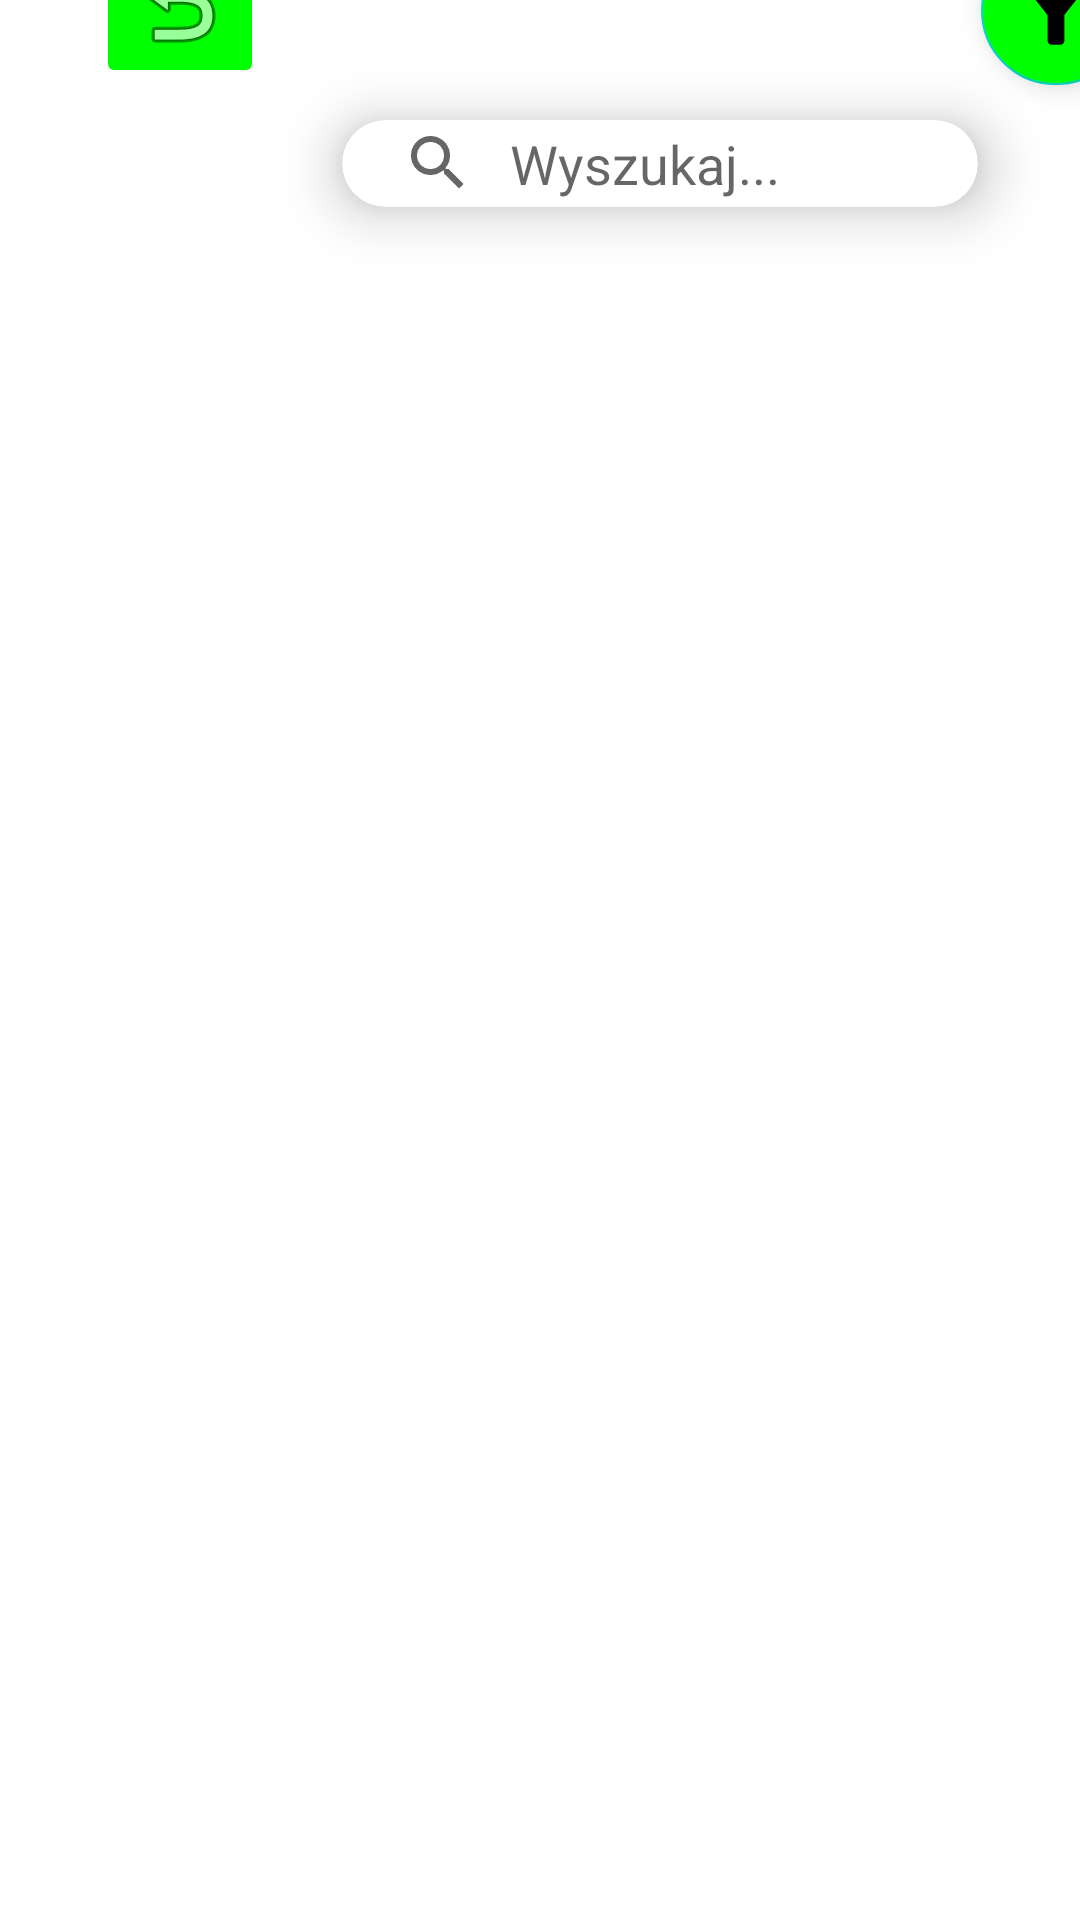

Reconstruct the res/layout file that produces this screen, plus the resources it refers to.
<!-- AndroidManifest.xml: application theme Theme.Gamebase -->
<!-- res/layout/fragment_list_game.xml -->
<?xml version="1.0" encoding="utf-8"?>
<androidx.constraintlayout.widget.ConstraintLayout xmlns:android="http://schemas.android.com/apk/res/android"
    xmlns:app="http://schemas.android.com/apk/res-auto"
    xmlns:tools="http://schemas.android.com/tools"
    android:layout_width="match_parent"
    android:layout_height="match_parent"

    tools:context=".ListGame">


    <androidx.recyclerview.widget.RecyclerView
        android:id="@+id/recycleview"
        android:layout_width="409dp"
        android:layout_height="629dp"
        android:layout_marginBottom="4dp"
        app:layout_constraintBottom_toBottomOf="parent"
        app:layout_constraintEnd_toEndOf="parent"
        app:layout_constraintHorizontal_bias="0.0"

        app:layout_constraintStart_toStartOf="parent"
        tools:listitem="@layout/game_row" />

    <ImageButton
        android:id="@+id/imageButton4"
        android:layout_width="wrap_content"
        android:layout_height="wrap_content"
        android:layout_marginStart="32dp"
        android:backgroundTint="#00ff00"
        android:src="@android:drawable/ic_menu_revert"
        app:layout_constraintBottom_toTopOf="@+id/recycleview"
        app:layout_constraintStart_toStartOf="parent"
        app:layout_constraintTop_toTopOf="parent"
        app:layout_constraintVertical_bias="0.509" />

    <com.google.android.material.card.MaterialCardView
        android:id="@+id/searchArea"
        android:layout_width="248dp"
        android:layout_height="77dp"
        android:layout_marginStart="96dp"
        android:layout_marginTop="16dp"
        app:cardCornerRadius="20dp"
        app:cardElevation="12dp"

        app:cardUseCompatPadding="true"
        app:layout_constraintStart_toStartOf="parent"
        app:layout_constraintTop_toTopOf="parent">

        <androidx.appcompat.widget.SearchView
            android:id="@+id/searchView"
            android:layout_width="227dp"
            android:layout_height="wrap_content"
            app:iconifiedByDefault="false"
            app:layout_constraintBottom_toBottomOf="@+id/imageButton4"
            app:layout_constraintStart_toEndOf="@+id/imageButton4"
            app:layout_constraintTop_toTopOf="@+id/imageButton4"
            app:queryBackground="@android:color/transparent"
           
            app:queryHint="Wyszukaj..." />
    </com.google.android.material.card.MaterialCardView>

    <com.google.android.material.floatingactionbutton.FloatingActionButton
        android:id="@+id/settingsButton"
        android:layout_width="wrap_content"
        android:layout_height="wrap_content"
        android:backgroundTint="#00ff00"
        android:foregroundTint="#ffffff"
        android:tint="@color/white"
        app:fabCustomSize="50dp"
        app:layout_constraintBottom_toBottomOf="@+id/imageButton4"
        app:layout_constraintEnd_toEndOf="parent"
        app:layout_constraintStart_toEndOf="@+id/searchArea"
        app:layout_constraintTop_toTopOf="@+id/imageButton4"
        app:maxImageSize="40dp"
        app:srcCompat="@drawable/filter" />
</androidx.constraintlayout.widget.ConstraintLayout>
<!-- res/layout/game_row.xml (included above) -->
<?xml version="1.0" encoding="utf-8"?>
<androidx.cardview.widget.CardView xmlns:android="http://schemas.android.com/apk/res/android"
    xmlns:app="http://schemas.android.com/apk/res-auto"
    xmlns:tools="http://schemas.android.com/tools"
    android:layout_width="match_parent"
    android:layout_height="150dp"
    android:orientation="horizontal"
    android:backgroundTint="@color/black"
    app:cardElevation="4dp"
    app:cardCornerRadius="4dp"
    android:layout_margin="10dp"
    >

    <androidx.constraintlayout.widget.ConstraintLayout
        android:layout_width="match_parent"
        android:layout_height="match_parent"
        android:background="@drawable/card"

        app:layout_constraintEnd_toEndOf="parent"
        app:layout_constraintHorizontal_bias="0.0"
        app:layout_constraintStart_toStartOf="parent"
        app:layout_constraintTop_toTopOf="parent">

        <TextView
            android:id="@+id/gamename"
            android:layout_width="322dp"
            android:layout_height="37dp"
            android:hint="Mario Bross"
            android:textAlignment="center"
            android:textSize="30dp"

            app:layout_constraintEnd_toEndOf="parent"
            app:layout_constraintStart_toStartOf="parent"
            app:layout_constraintTop_toTopOf="parent"></TextView>

        <TextView
            android:id="@+id/yearproduction"
            android:layout_width="wrap_content"
            android:layout_height="wrap_content"
            android:layout_weight="1"
            android:text="1981"
            app:layout_constraintStart_toEndOf="@+id/label1"
            app:layout_constraintTop_toBottomOf="@+id/gamename" />

        <TextView
            android:id="@+id/label1"
            android:layout_width="wrap_content"
            android:layout_height="wrap_content"
            android:layout_weight="1"
            android:text="Year of production:"
            app:layout_constraintEnd_toEndOf="@+id/gamename"
            app:layout_constraintStart_toStartOf="@+id/gamename"
            app:layout_constraintTop_toBottomOf="@+id/gamename" />

        <TextView
            android:id="@+id/label2"
            android:layout_width="wrap_content"
            android:layout_height="wrap_content"
            android:text="Type:"
            app:layout_constraintStart_toStartOf="@+id/label1"
            app:layout_constraintTop_toBottomOf="@+id/label1" />

        <TextView
            android:id="@+id/typeofgame"
            android:layout_width="wrap_content"
            android:layout_height="wrap_content"
            android:text="adventure"
            app:layout_constraintEnd_toEndOf="@+id/yearproduction"
            app:layout_constraintTop_toTopOf="@+id/label2" />

        <TextView
            android:id="@+id/textView5"
            android:layout_width="wrap_content"
            android:layout_height="wrap_content"
            android:text="Grano:"
            app:layout_constraintStart_toStartOf="@+id/label2"
            app:layout_constraintTop_toBottomOf="@+id/label2" />

        <TextView
            android:id="@+id/textView6"
            android:layout_width="wrap_content"
            android:layout_height="wrap_content"
            android:text="Nie"
            app:layout_constraintEnd_toEndOf="@+id/typeofgame"
            app:layout_constraintTop_toTopOf="@+id/textView5" />

        <ImageButton
            android:id="@+id/imageButton"
            android:layout_width="56dp"
            android:layout_height="49dp"
            app:layout_constraintEnd_toEndOf="@+id/gamename"
            app:layout_constraintTop_toTopOf="@+id/yearproduction"
            app:srcCompat="@android:drawable/ic_menu_delete" />

        <ImageButton
            android:id="@+id/editbut"
            android:layout_width="wrap_content"
            android:layout_height="wrap_content"
            app:layout_constraintEnd_toEndOf="@+id/imageButton"
            app:layout_constraintTop_toBottomOf="@+id/imageButton"
            app:srcCompat="@android:drawable/ic_menu_edit" />

        <ImageView
            android:id="@+id/imageView2"
            android:layout_width="84dp"
            android:layout_height="77dp"
            app:layout_constraintEnd_toStartOf="@+id/label2"
            app:layout_constraintStart_toStartOf="parent"
            app:layout_constraintTop_toBottomOf="@+id/gamename"
            app:srcCompat="@drawable/pado" />

    </androidx.constraintlayout.widget.ConstraintLayout>

</androidx.cardview.widget.CardView>
<!-- resources referenced by this layout -->
<resources>
  <!-- drawable card (drawable) -->
  <?xml version="1.0" encoding="utf-8"?>
  <layer-list xmlns:android="http://schemas.android.com/apk/res/android">
  
      <item
          android:bottom="-700dp"
          android:left="-200dp"
          android:right="0dp"
          android:top="-100dp">
          <shape xmlns:android="http://schemas.android.com/apk/res/android"
              android:shape="oval">
              <solid android:color="#00ff00" />
          </shape>
      </item>
  </layer-list>
  <!-- drawable filter (drawable) -->
  <vector xmlns:android="http://schemas.android.com/apk/res/android"
      android:width="24dp"
      android:height="24dp"
      android:viewportWidth="24"
      android:viewportHeight="24"
      android:tint="#FFFFFF">
      <group android:scaleX="0.84249085"
          android:scaleY="0.84249085"
          android:translateX="1.8901099"
          android:translateY="1.8901099">
          <path
              android:fillColor="@android:color/white"
              android:pathData="M4.25,5.61C6.27,8.2 10,13 10,13v6c0,0.55 0.45,1 1,1h2c0.55,0 1,-0.45 1,-1v-6c0,0 3.72,-4.8 5.74,-7.39C20.25,4.95 19.78,4 18.95,4H5.04C4.21,4 3.74,4.95 4.25,5.61z"/>
      </group>
  </vector>
  <!-- drawable pado: png bitmap (drawable, 159871 bytes) -->
  <style name="Theme.Gamebase" parent="Theme.MaterialComponents.DayNight.DarkActionBar">
          
          <item name="colorPrimary">@color/purple_500</item>
          <item name="colorPrimaryVariant">@color/purple_700</item>
          <item name="colorOnPrimary">@color/white</item>
          
          <item name="colorSecondary">@color/teal_200</item>
          <item name="colorSecondaryVariant">@color/teal_700</item>
          <item name="colorOnSecondary">@color/black</item>
          
          <item name="android:statusBarColor">?attr/colorPrimaryVariant</item>
          
      </style>
  <!-- not gathered from this repository: default colours our renderer supplied (Android Studio template values) -->
  <color name="purple_500">#FF6200EE</color>
  <color name="purple_700">#FF3700B3</color>
  <color name="teal_200">#FF03DAC5</color>
  <color name="teal_700">#FF018786</color>
  <color name="black">#FF000000</color>
  <color name="white">#FFFFFFFF</color>
</resources>
